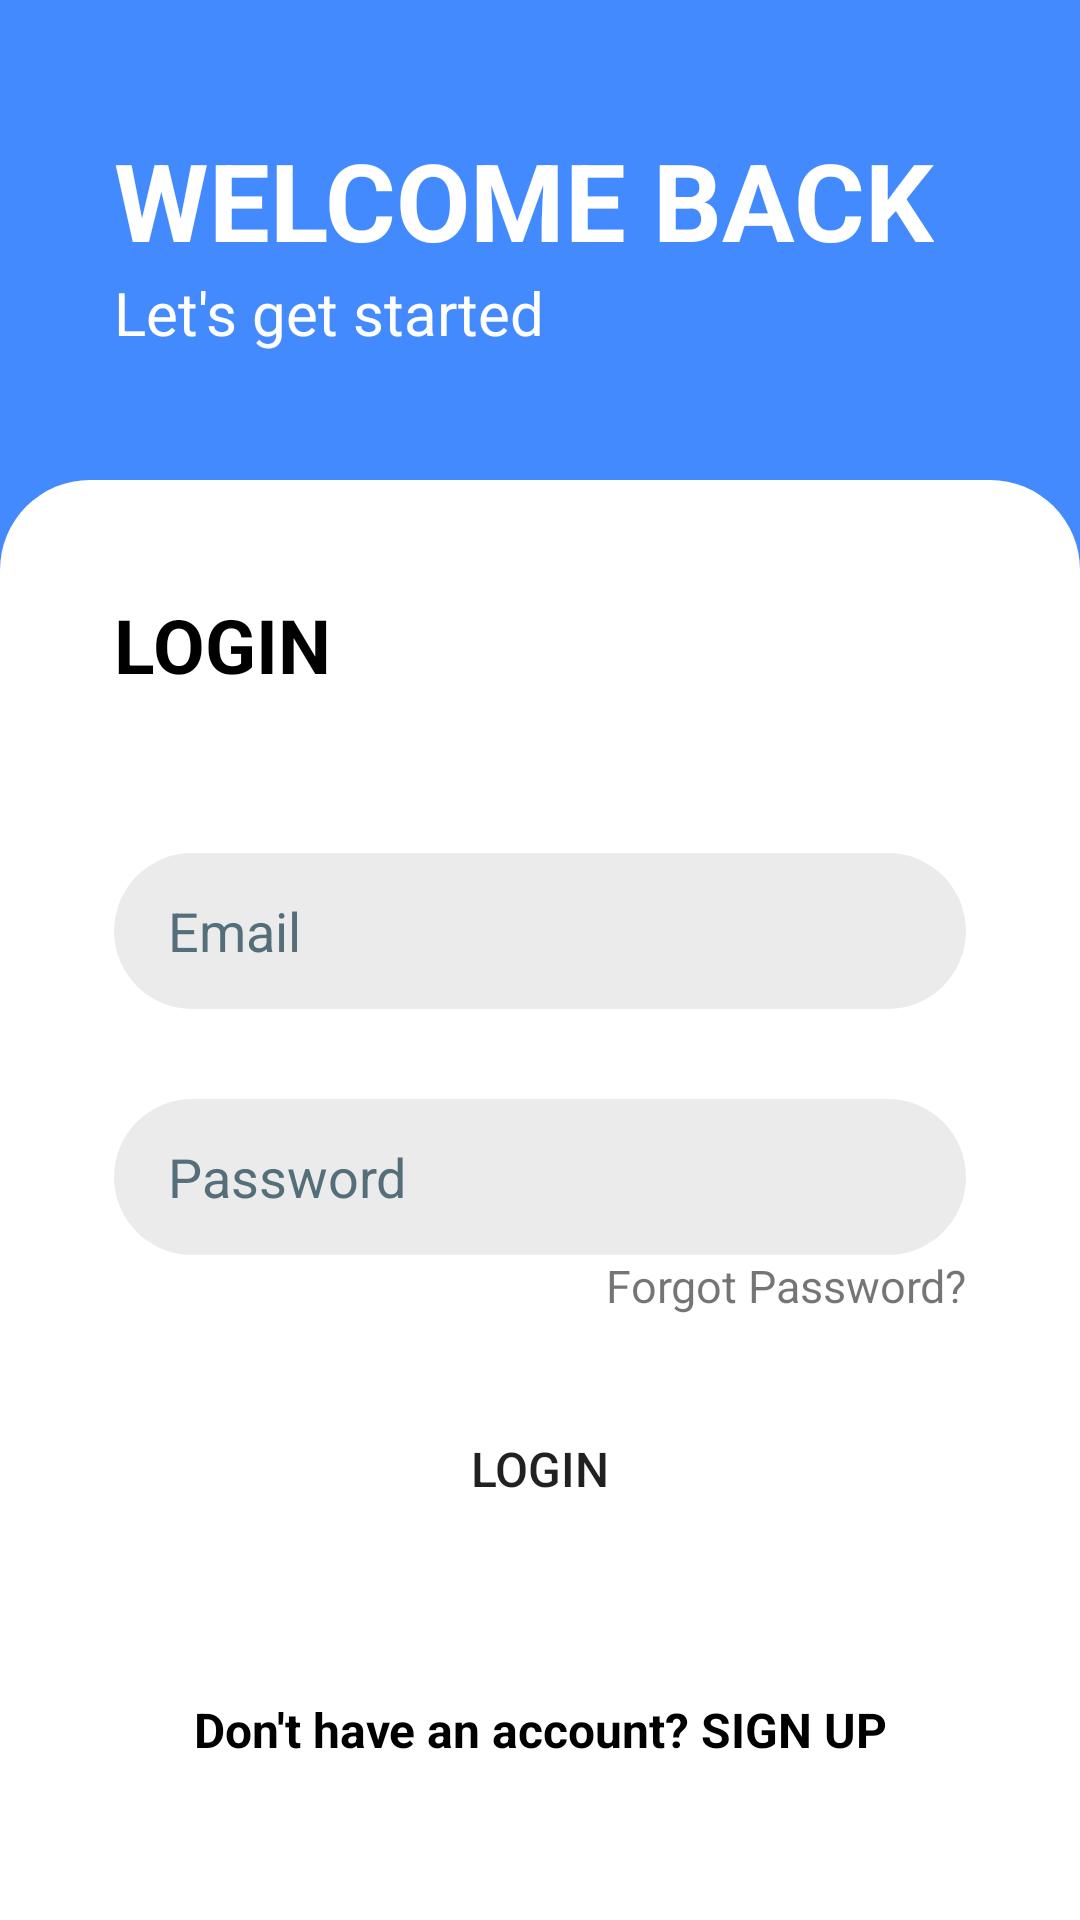

Here is an Android app screen rendered from its layout file. Give the layout XML and the strings, colors and styles it references.
<!-- AndroidManifest.xml: application theme Theme.EmailAuthentication -->
<!-- res/layout/activity_login.xml -->
<?xml version="1.0" encoding="utf-8"?>
<LinearLayout xmlns:android="http://schemas.android.com/apk/res/android"
    xmlns:app="http://schemas.android.com/apk/res-auto"
    xmlns:tools="http://schemas.android.com/tools"
    android:layout_width="match_parent"
    android:layout_height="match_parent"
    android:background="@color/purple_500"
    android:orientation="vertical"
    android:weightSum="4"
    tools:context=".LoginActivity">

    <LinearLayout
        android:layout_width="match_parent"
        android:layout_height="0dp"
        android:layout_marginStart="38dp"
        android:layout_marginEnd="38dp"
        android:layout_weight="1"
        android:gravity="center_vertical"
        android:orientation="vertical">

        <TextView
            android:layout_width="wrap_content"
            android:layout_height="wrap_content"
            android:text="@string/welcome_back"
            android:textColor="@color/white"
            android:textSize="36sp"
            android:textStyle="bold" />

        <TextView
            android:layout_width="wrap_content"
            android:layout_height="wrap_content"
            android:text="@string/let_s_get_started"
            android:textColor="@color/white"
            android:textSize="20sp" />

    </LinearLayout>

    <RelativeLayout
        android:layout_width="match_parent"
        android:layout_height="0dp"
        android:layout_weight="3"
        android:background="@drawable/auth_background"
        android:orientation="vertical">

        <TextView
            android:id="@+id/login_signUp_btn"
            android:layout_width="wrap_content"
            android:layout_height="wrap_content"
            android:layout_below="@+id/credential_layout"
            android:layout_centerInParent="true"
            android:layout_marginTop="50dp"
            android:gravity="center"
            android:text="@string/don_t_have_an_account_sign_up"
            android:textColor="@color/black"
            android:textSize="16sp"
            android:textStyle="bold"
            tools:ignore="RelativeOverlap" />














        <TextView
            android:layout_width="wrap_content"
            android:layout_height="wrap_content"
            android:layout_marginStart="38dp"
            android:layout_marginTop="38dp"
            android:layout_marginEnd="38dp"
            android:text="@string/login"
            android:textColor="@color/black"
            android:textSize="25sp"
            android:textStyle="bold" />

        <LinearLayout
            android:id="@+id/credential_layout"
            android:layout_width="match_parent"
            android:layout_height="wrap_content"
            android:layout_centerVertical="true"
            android:orientation="vertical">

            <EditText
                android:id="@+id/login_email"
                android:layout_width="match_parent"
                android:layout_height="52dp"
                android:layout_marginStart="38dp"
                android:layout_marginEnd="38dp"
                android:autofillHints="emailAddress"
                android:background="@drawable/edit_text_background"
                android:drawableStart="@drawable/ic_email"
                android:hint="@string/email"
                android:inputType="textEmailAddress"
                android:paddingStart="18dp"
                android:paddingEnd="18dp"
                android:textColor="@color/black"
                android:textColorHint="#546E7A"
                tools:ignore="LabelFor,SpeakableTextPresentCheck" />

            <EditText
                android:id="@+id/login_password"
                android:layout_width="match_parent"
                android:layout_height="52dp"
                android:layout_marginStart="38dp"
                android:layout_marginTop="30dp"
                android:layout_marginEnd="38dp"
                android:autofillHints="password"
                android:background="@drawable/edit_text_background"
                android:drawableStart="@drawable/ic_lock"
                android:hint="@string/password"
                android:inputType="textPassword"
                android:paddingStart="18dp"
                android:paddingEnd="18dp"
                android:textColor="@color/black"
                android:textColorHint="#546E7A"
                tools:ignore="LabelFor,SpeakableTextPresentCheck,TextContrastCheck" />

            <TextView
                android:id="@+id/forgot_password"
                android:layout_width="match_parent"
                android:layout_height="wrap_content"
                android:layout_marginStart="38dp"
                android:layout_marginEnd="38dp"
                android:gravity="end"
                android:textSize="15sp"
                android:text="@string/forgot_password" />

            <Button
                android:id="@+id/btn_login"
                android:layout_width="match_parent"
                android:layout_height="52dp"
                android:layout_marginStart="38dp"
                android:layout_marginTop="25dp"
                android:layout_marginEnd="38dp"
                android:background="@drawable/button_bg"
                android:text="@string/login"
                android:textSize="16sp" />

        </LinearLayout>



































    </RelativeLayout>
</LinearLayout>
<!-- resources referenced by this layout -->
<resources>
  <color name="black">#FF000000</color>
  <color name="purple_500">#448aff</color>
  <color name="white">#FFFFFFFF</color>
  <!-- drawable auth_background (drawable) -->
  <?xml version="1.0" encoding="utf-8"?>
  <shape xmlns:android="http://schemas.android.com/apk/res/android">
      <solid android:color="@color/white"/>
      <corners android:topLeftRadius="30dp"
           android:topRightRadius="30dp"/>
  </shape>
  <!-- drawable edit_text_background (drawable) -->
  <?xml version="1.0" encoding="utf-8"?>
  <shape xmlns:android="http://schemas.android.com/apk/res/android" android:shape="rectangle">
  
      <solid android:color="@color/light_black"/>
      <corners android:radius="26sp"/>
  </shape>
  <string name="don_t_have_an_account_sign_up">Don\'t have an account? SIGN UP</string>
  <string name="email">Email</string>
  <string name="forgot_password">Forgot Password?</string>
  <string name="google">Google</string>
  <string name="let_s_get_started">Let\'s get started</string>
  <string name="login">LOGIN</string>
  <string name="or">OR</string>
  <string name="password">Password</string>
  <string name="welcome_back">WELCOME BACK</string>
  <style name="Theme.EmailAuthentication" parent="Theme.MaterialComponents.DayNight.NoActionBar">
          
          <item name="colorPrimary">@color/purple_500</item>
          <item name="colorPrimaryVariant">@color/purple_700</item>
          <item name="colorOnPrimary">@color/black</item>
          
          <item name="colorSecondary">@color/teal_200</item>
          <item name="colorSecondaryVariant">@color/teal_700</item>
          <item name="colorOnSecondary">@color/white</item>
          
          <item name="android:statusBarColor" tools:targetApi="l">?attr/colorPrimaryVariant</item>
          
      </style>
  <color name="light_black">#14000000</color>
  <color name="purple_700">#005ecb</color>
  <color name="teal_200">#3168c6</color>
  <color name="teal_700">#003e95</color>
</resources>
